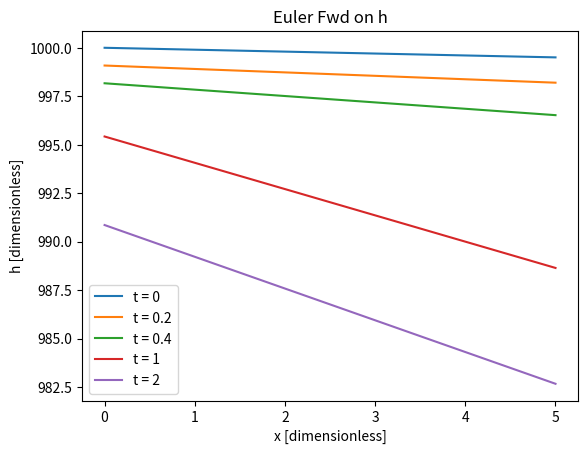

Source code (Python):
#Const Flux Assumption (i.e. in both space and time)

import numpy as np
import math
from matplotlib import pyplot as plt 

#ssuming constant slope case
F = 1373 #W/m^2
rho = 0.001 #density of freshwaterkg/m^3
L = 3*10**5 #latent heat of the ice
h_t = F/(rho*L) #slope 


#with scheme, solve after linearization
t_f = 2
t_0 = 0
n_t = 1000
del_t = (t_f - t_0)/n_t

#spatial steps
x_0 = 0
x_f = 5
n_x = 100
del_x = (x_f - x_0)/n_x

#initial conditions - assuming a linear profile of the form h = h_top - a*x
h_top = 1000
a = 0.1 #slope

h_in = h_top -a*np.linspace(x_0,x_f, n_x) #linear initial distribution
#solutions 
t = np.linspace(t_0,t_f, n_t) 
x = np.linspace(x_0,x_f, n_x) 

h_xt =np.zeros([n_t,n_x])
h_xt[0] = h_in #initial distribution
h_x = np.zeros([n_t]) #h_x at x = x_o for all t, need another relation to forward step this 
h_x_t = np.zeros([n_t-1]) #derivative of h_x wrt to t

xi = np.zeros([n_t]) 
xi[0] = -np.power(a,-1/5)
h_x[0] = -a

for i in range (1, n_t):
    xi[i] = xi[i-1] + del_t*(h_t/5 -1/2*(xi[i-1])**(-6)) #gives xi which is h_x^(-1/5)
    h_x[i] = np.power(xi[i],-5) #construct how slope varies with time, slope is spatially invariant

for i in range (1, n_t):
    #find boundary condition for x = x_o from the derivative flux condition - i.e. find how the h(x_o) evloves in time
    h_xt[i][0] = h_xt[i-1][0] -  h_t*del_t

for i in range (0, n_t): 
    for j in range (1, n_x): #spatial index
        h_xt[i][j] = h_xt[i][j-1] + h_x[i]*del_x #evolves slope along the same curve
'''
for i in range (0, n_t-1):
    for k in range (1, n_t-1):
        h_x_t[k-1] = (h_x[k] - h_x[k-1])/(del_t)
    for j in range (0, n_x):
        h_xt[i+1][j] =  h_xt[i][j] + del_t*(np.sign(h_x[i])*np.power(abs(h_x[i]),6/5) -2/5*np.sign(h_x[i])*np.power(abs(h_x[i]),-6/5)*h_x_t[i])
        #double check that this is true 
'''
fig, ax = plt.subplots()
#plt_approx = ax.plot(t, H_prime, '--', label = "Numerical approximation with Forward Euler")
plt_i = ax.plot(x, h_xt[0], label = "initial profile")
#plt_xi = ax.plot(t, xi, label = "xi")
plt_2 = ax.plot(x, h_xt[int(n_t/10)], label = "initial profile")
plt_3 = ax.plot(x, h_xt[int(n_t/5)], label = "initial profile")
plt_half = ax.plot(x, h_xt[int(n_t/2)], label = "profile2")
plt_final = ax.plot(x, h_xt[int(n_t)-1], label = "initial profile")

#ax.legend( ["Numerical approximation of h_x"])
ax.legend( ["t = 0","t = 0.2", "t = 0.4", "t = 1", "t = 2"] )

plt.xlabel("x [dimensionless]")
plt.ylabel("h [dimensionless]")
plt.title("Euler Fwd on h")
plt.show()